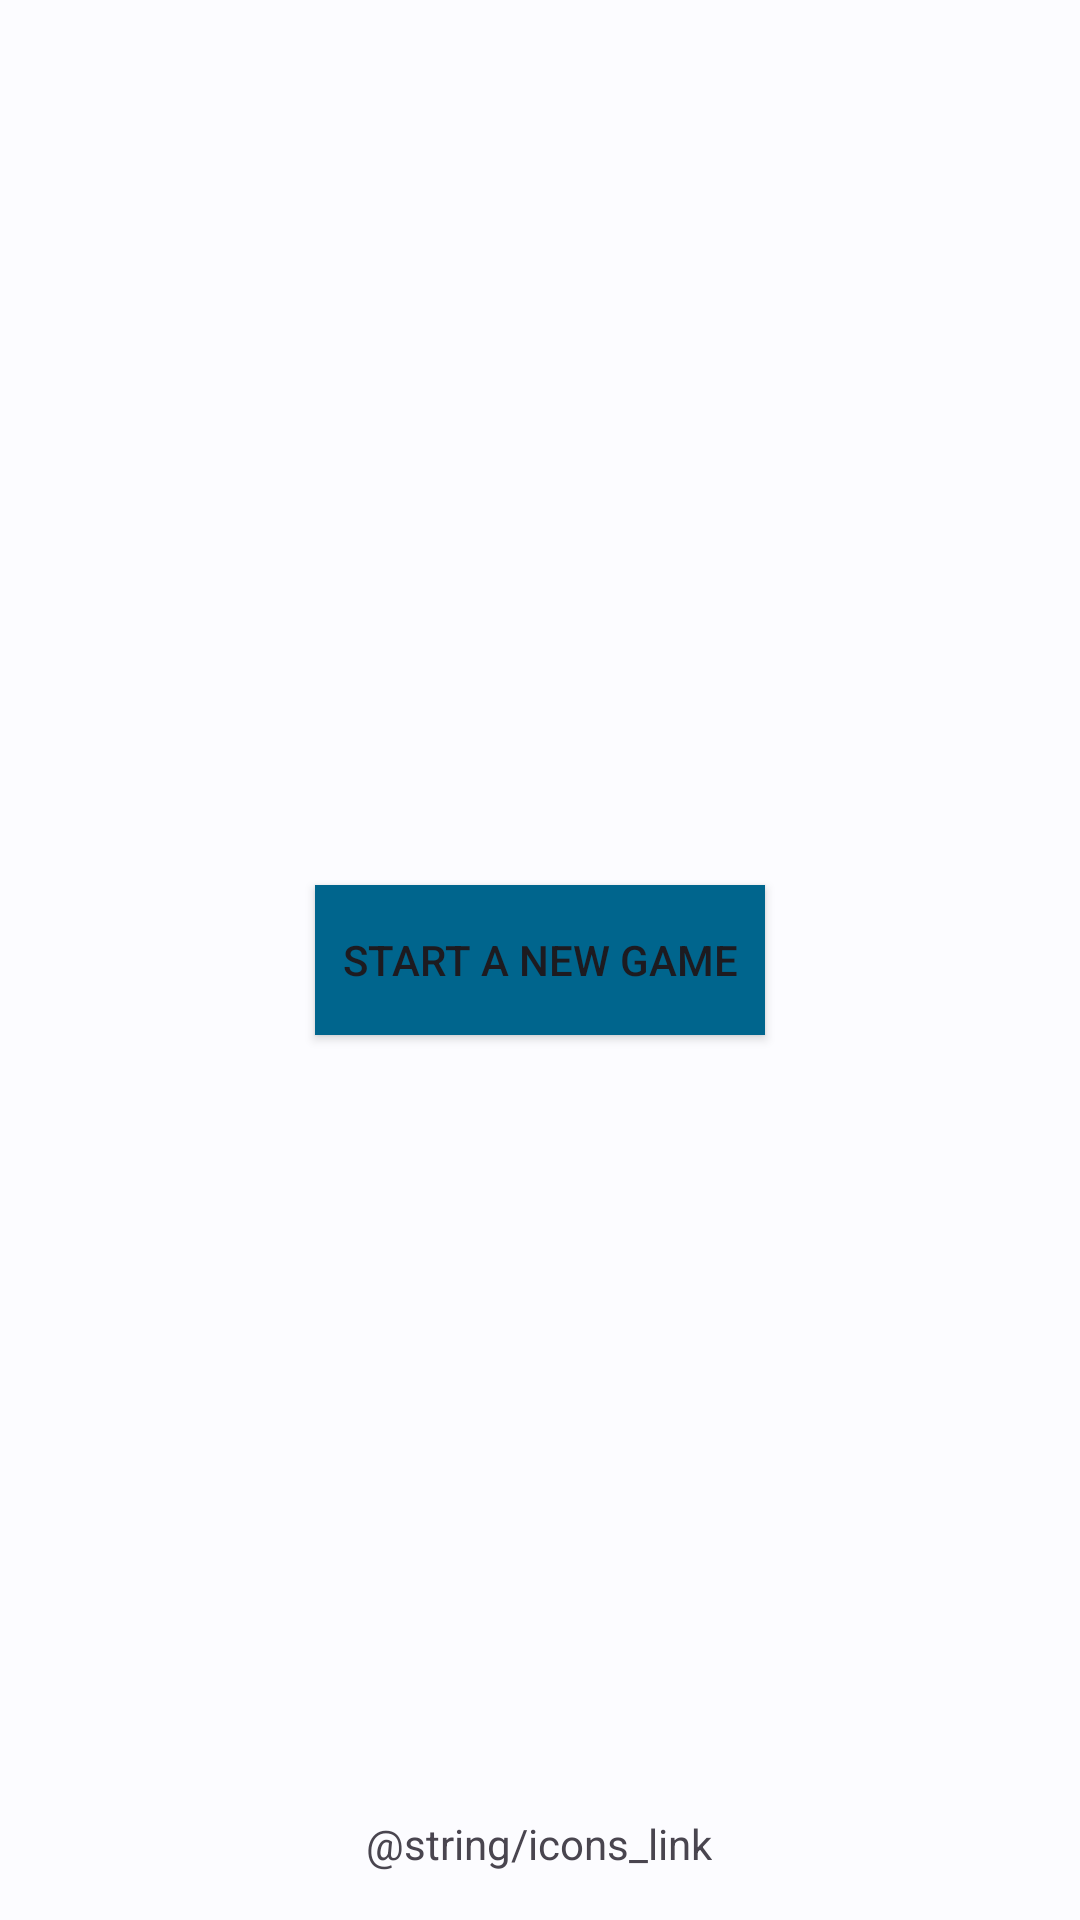

Write the Android layout XML for this screen, with the resource values it uses.
<!-- AndroidManifest.xml: application theme Theme.SamsCubeGame -->
<!-- res/layout/activity_main.xml -->
<?xml version="1.0" encoding="utf-8"?>
<androidx.constraintlayout.widget.ConstraintLayout xmlns:android="http://schemas.android.com/apk/res/android"
    xmlns:app="http://schemas.android.com/apk/res-auto"
    xmlns:tools="http://schemas.android.com/tools"
    android:layout_width="match_parent"
    android:layout_height="match_parent"
    tools:context=".MainActivity">

    <Button
        android:id="@+id/button"
        android:layout_width="150dp"
        android:layout_height="50dp"
        android:background="?colorPrimary"
        android:onClick="startGameActivity"
        android:text="@string/button_start"
        app:layout_constraintBottom_toBottomOf="parent"
        app:layout_constraintEnd_toEndOf="parent"
        app:layout_constraintStart_toStartOf="parent"
        app:layout_constraintTop_toTopOf="parent" />

    <TextView
        android:id="@+id/textView2"
        android:layout_width="wrap_content"
        android:layout_height="wrap_content"
        android:layout_marginBottom="16dp"
        android:text="@string/icons_link"
        app:layout_constraintBottom_toBottomOf="parent"
        app:layout_constraintEnd_toEndOf="parent"
        app:layout_constraintHorizontal_bias="0.498"
        app:layout_constraintStart_toStartOf="parent" />

</androidx.constraintlayout.widget.ConstraintLayout>
<!-- resources referenced by this layout -->
<resources>
  <string name="button_start">Start A New Game</string>
  <style name="Theme.SamsCubeGame" parent="Theme.Material3.DayNight.NoActionBar">
          
          <item name="colorPrimary">@color/primary40</item>
          <item name="colorOnPrimary">@color/primary100</item>
          <item name="colorPrimaryContainer">@color/primary90</item>
          <item name="colorOnPrimaryContainer">@color/primary10</item>
          <item name="colorPrimaryInverse">@color/primary80</item>
          
          <item name="colorSecondary">@color/secondary40</item>
          <item name="colorOnSecondary">@color/secondary100</item>
          <item name="colorSecondaryContainer">@color/secondary90</item>
          <item name="colorOnSecondaryContainer">@color/secondary10</item>
          
          <item name="colorTertiary">@color/tertiary40</item>
          <item name="colorOnTertiary">@color/tertiary100</item>
          <item name="colorTertiaryContainer">@color/tertiary90</item>
          <item name="colorOnTertiaryContainer">@color/tertiary10</item>
          
          <item name="colorError">@color/error40</item>
          <item name="colorOnError">@color/error100</item>
          <item name="colorErrorContainer">@color/error90</item>
          <item name="colorOnErrorContainer">@color/error10</item>
          
          <item name="colorSurface">@color/neutral99</item>
          <item name="colorOnSurface">@color/neutral10</item>
          
          <item name="colorSurfaceVariant">@color/neutralVariant90</item>
          <item name="colorOnSurfaceVariant">@color/neutralVariant30</item>
          <item name="colorSurfaceInverse">@color/neutralVariant30</item>
          <item name="colorOnSurfaceInverse">@color/neutralVariant80</item>
          
          <item name="colorOutline">@color/neutralVariant50</item>
          
          <item name="android:colorBackground">@color/neutral99</item>
          <item name="colorOnBackground">@color/neutral10</item>
          
          
          
      </style>
  <color name="primary40">#00658d</color>
  <color name="primary100">#ffffff</color>
  <color name="primary90">#c6e7ff</color>
  <color name="primary10">#001e2d</color>
  <color name="primary80">#83cfff</color>
  <color name="secondary40">#4f616e</color>
  <color name="secondary100">#ffffff</color>
  <color name="secondary90">#d2e5f4</color>
  <color name="secondary10">#0b1d28</color>
  <color name="tertiary40">#62597c</color>
  <color name="tertiary100">#ffffff</color>
  <color name="tertiary90">#e8ddff</color>
  <color name="tertiary10">#1e1635</color>
  <color name="error40">#ba1a1a</color>
  <color name="error100">#ffffff</color>
  <color name="error90">#ffdad6</color>
  <color name="error10">#410002</color>
  <color name="neutral99">#fcfcff</color>
  <color name="neutral10">#191c1e</color>
  <color name="neutralVariant90">#dde3ea</color>
  <color name="neutralVariant30">#41484d</color>
  <color name="neutralVariant80">#c1c7ce</color>
  <color name="neutralVariant50">#71787e</color>
</resources>
